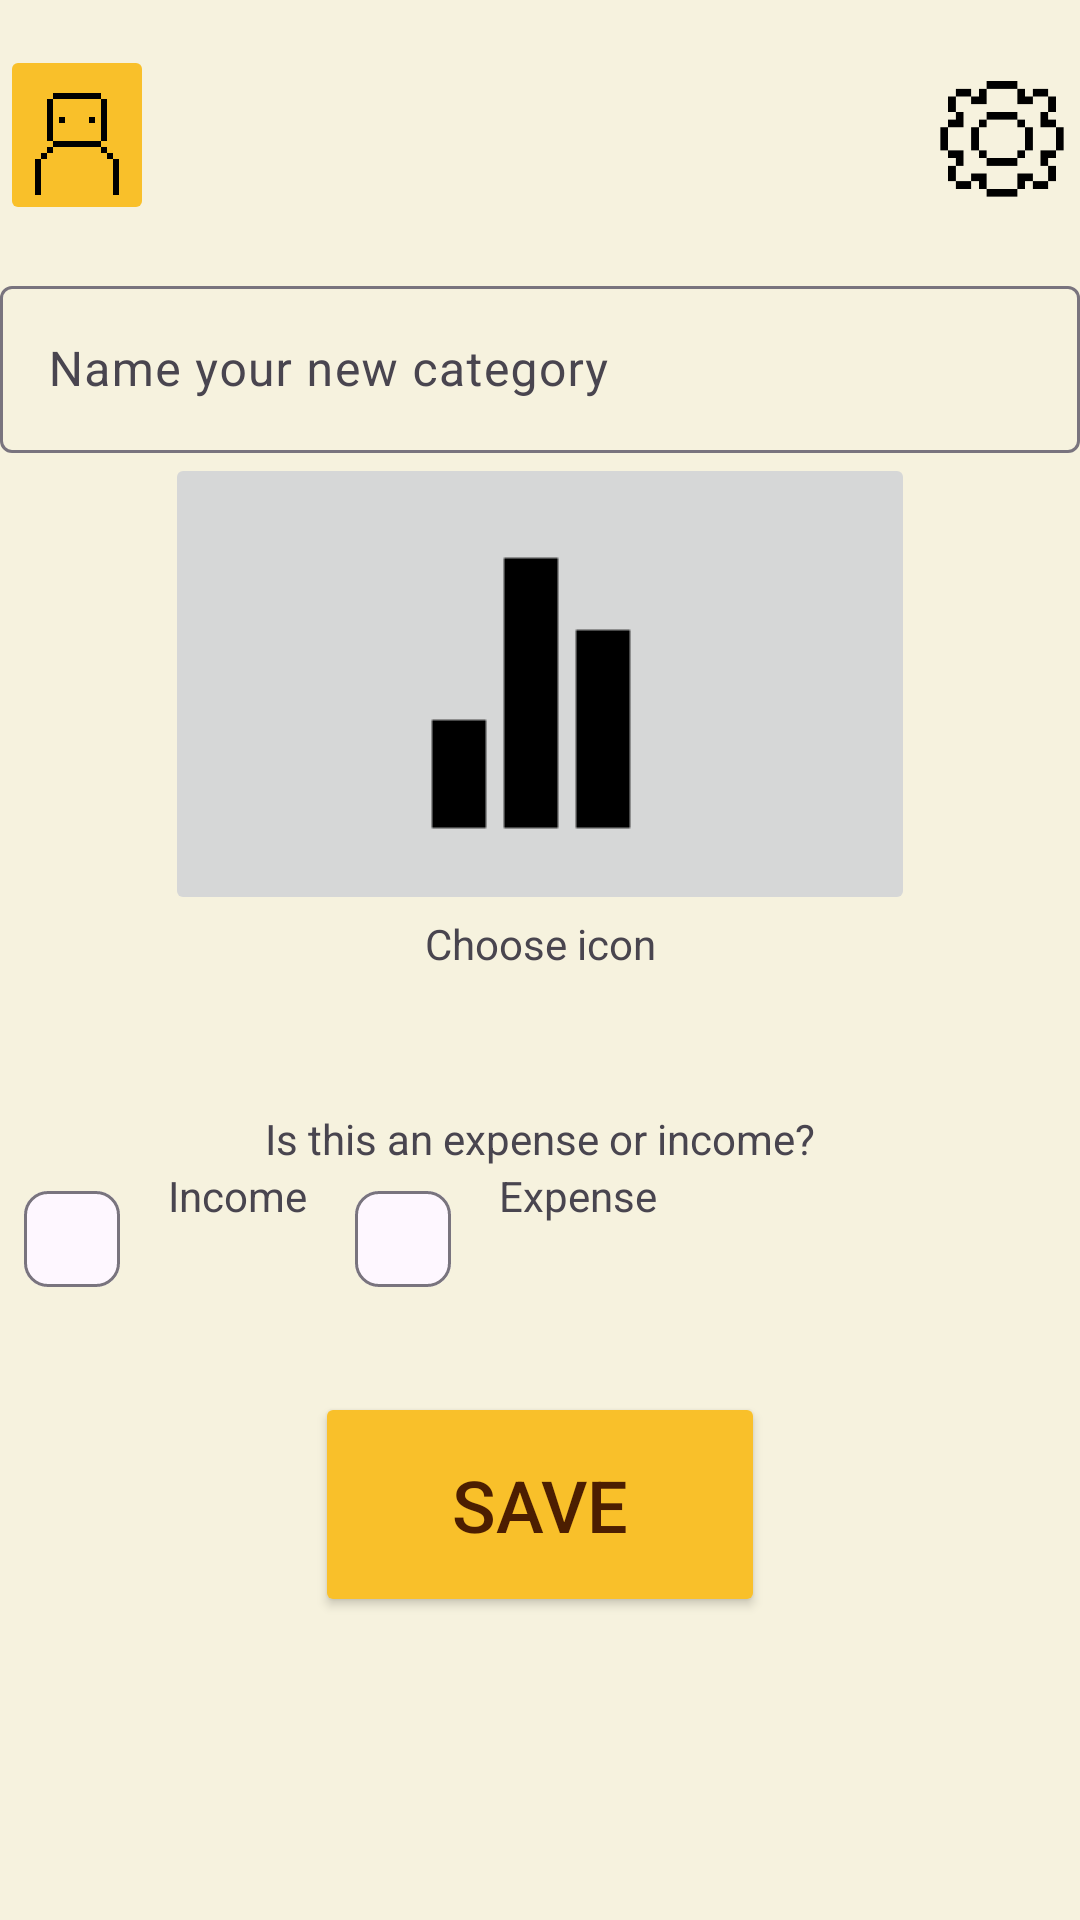

Android layout source for this screen:
<!-- AndroidManifest.xml: application theme Theme.BeeBudgetingLimited -->
<!-- res/layout/activity_add_category_screen.xml -->
<?xml version="1.0" encoding="utf-8"?>
<androidx.drawerlayout.widget.DrawerLayout xmlns:android="http://schemas.android.com/apk/res/android"
    xmlns:app="http://schemas.android.com/apk/res-auto"
    xmlns:tools="http://schemas.android.com/tools"
    android:id="@+id/main"
    android:layout_width="match_parent"
    android:layout_height="match_parent"
    tools:context=".AddCategoryScreen"
    android:background="@color/Cream">

    
    <LinearLayout
        android:layout_width="match_parent"
        android:layout_height="match_parent"
        android:orientation="vertical">

        

        
        <LinearLayout
            android:layout_width="match_parent"
            android:layout_height="60dp"
            android:layout_marginVertical="15dp"
            android:orientation="horizontal">

            <ImageButton
                android:id="@+id/ProfileBtn"
                android:layout_width="0dp"
                android:layout_height="wrap_content"
                android:layout_weight="0.2"
                android:backgroundTint="@color/Bright_yellow"
                android:scaleType="centerCrop"
                app:srcCompat="@drawable/profileicon" />

            <ImageView
                android:id="@+id/imageView3"
                android:layout_width="0dp"
                android:layout_height="wrap_content"
                android:layout_weight="1"
                android:alpha="0"
                app:srcCompat="@drawable/house" />

            <ImageButton
                android:id="@+id/Settingsbtn"
                android:layout_width="0dp"
                android:layout_height="match_parent"
                android:layout_weight="0.2"
                android:background="@android:color/transparent"
                android:scaleType="fitCenter"
                app:srcCompat="@drawable/cogicon" />

        </LinearLayout>

        <com.google.android.material.textfield.TextInputLayout
            android:layout_width="match_parent"
            android:layout_height="215dp">

            <com.google.android.material.textfield.TextInputEditText
                android:id="@+id/etCategoryName"
                android:layout_width="match_parent"
                android:layout_height="wrap_content"
                android:hint="@string/name_new_category" />

            <ImageButton
                android:id="@+id/imageButton6"
                android:layout_width="250dp"
                android:layout_height="wrap_content"
                android:layout_gravity="center"
                android:layout_weight="1"
                android:foregroundGravity="center"
                app:srcCompat="@drawable/analyticsicon" />

        </com.google.android.material.textfield.TextInputLayout>

        <TextView
            android:id="@+id/textView18"
            android:layout_width="match_parent"
            android:layout_height="65dp"
            android:text="@string/choose_icon"
            android:textAlignment="center" />

        <TextView
            android:id="@+id/textView19"
            android:layout_width="match_parent"
            android:layout_height="wrap_content"
            android:text="@string/is_this_an_expense_or_income"
            android:textAlignment="center" />

        <com.google.android.material.chip.ChipGroup
            android:layout_width="match_parent"
            android:layout_height="75dp"
            android:layout_gravity="center"
            android:foregroundGravity="fill_horizontal|center">

            <com.google.android.material.chip.Chip
                android:id="@+id/chip3"
                android:layout_width="wrap_content"
                android:layout_height="wrap_content"
                android:checkable="true"
                android:gravity="center" />

            <TextView
                android:id="@+id/textView20"
                android:layout_width="wrap_content"
                android:layout_height="wrap_content"
                android:gravity="center"
                android:text="@string/income" />

            <com.google.android.material.chip.Chip
                android:id="@+id/chip4"
                android:layout_width="wrap_content"
                android:layout_height="wrap_content"
                android:checkable="true"
                android:gravity="center" />

            <TextView
                android:id="@+id/textView21"
                android:layout_width="wrap_content"
                android:layout_height="wrap_content"
                android:gravity="center"
                android:text="@string/expense" />
        </com.google.android.material.chip.ChipGroup>

        <Button
            android:id="@+id/btnSave"
            android:layout_width="150dp"
            android:layout_height="75dp"
            android:layout_gravity="center_horizontal"
            android:text="@string/save"
            android:textColor="@color/Dark_brown"
            android:textSize="24dp"
            android:backgroundTint="@color/Bright_yellow"/>

    </LinearLayout>

    

</androidx.drawerlayout.widget.DrawerLayout>
<!-- resources referenced by this layout -->
<resources>
  <color name="Bright_yellow">#f9c02a</color>
  <color name="Cream">#f6f2de</color>
  <color name="Dark_brown">#4c1e01</color>
  <!-- drawable analyticsicon: png bitmap (drawable, 346 bytes) -->
  <!-- drawable cogicon: png bitmap (drawable, 702 bytes) -->
  <!-- drawable house: png bitmap (drawable, 413934 bytes) -->
  <!-- drawable profileicon: png bitmap (drawable, 471 bytes) -->
  <string name="choose_icon">Choose icon</string>
  <string name="expense">Expense</string>
  <string name="income">Income</string>
  <string name="is_this_an_expense_or_income">Is this an expense or income?</string>
  <string name="name_new_category">Name your new category</string>
  <string name="save">save</string>
  <style name="Theme.BeeBudgetingLimited" parent="Base.Theme.BeeBudgetingLimited" />
  <style name="Base.Theme.BeeBudgetingLimited" parent="Theme.Material3.DayNight.NoActionBar">
          
          
      </style>
</resources>
